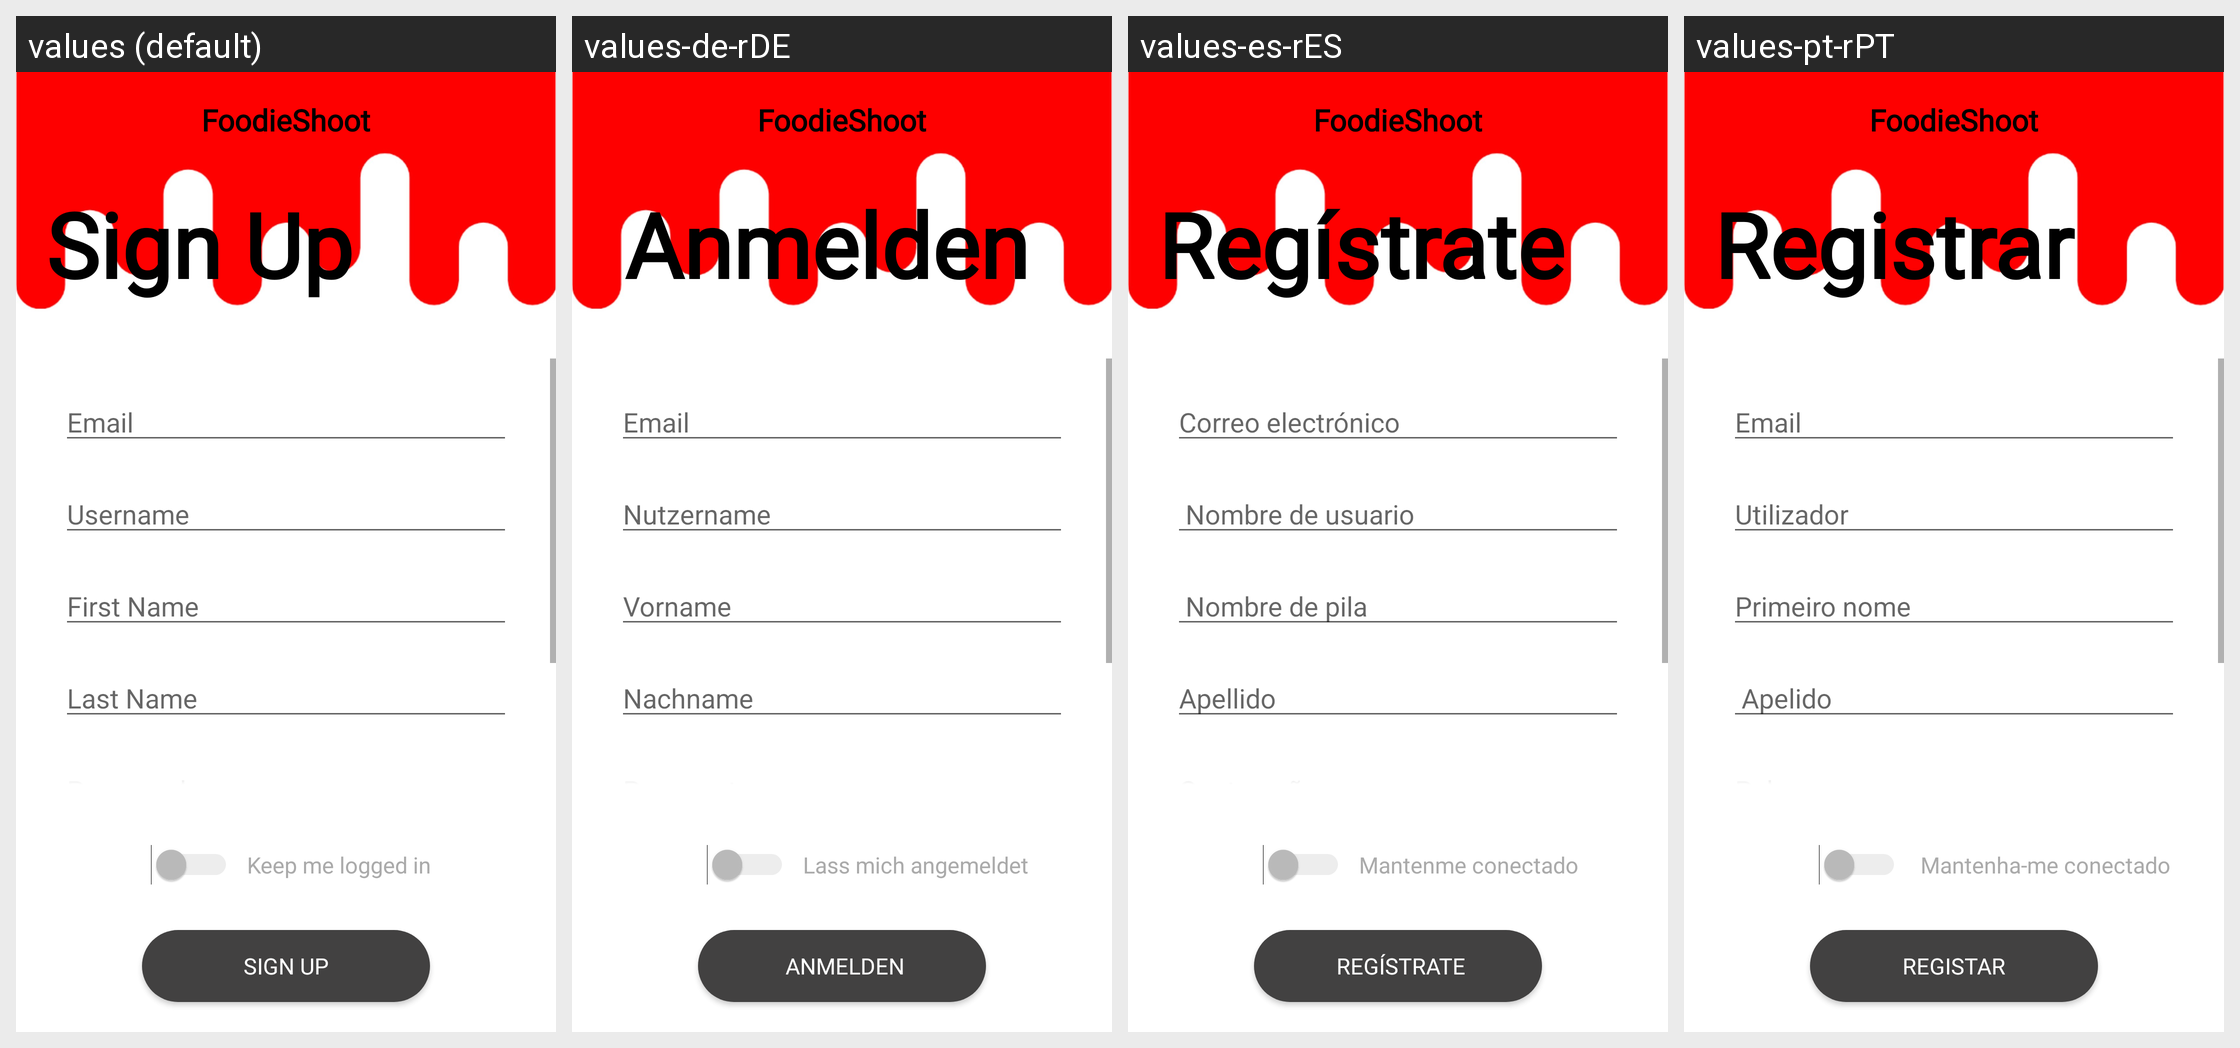

This grid shows one Android layout under several languages. Give, for every string resource on the screen, its name, the default text and each shown locale's text.
Android screen res/layout/activity_sign_up.xml rendered under 4 locales, left to right: values (default), values-de-rDE, values-es-rES, values-pt-rPT. Device: Nexus 5 (rendered at 1080×1920; each locale shown at half size, 540×960, under a caption strip naming it); theme AppTheme.
Strings drawn on this screen, with the default value and each locale's value (text and hints the layout hard-codes, and strings that could not be matched under every locale, appear in the picture but are not listed):

app_name
  values: FoodieShoot
  values-de-rDE: FoodieShoot  [not translated; the default value is used]
  values-es-rES: FoodieShoot  [not translated; the default value is used]
  values-pt-rPT: FoodieShoot  [not translated; the default value is used]

signup
  values: Sign Up
  values-de-rDE:  Anmelden
  values-es-rES: Regístrate
  values-pt-rPT: Registrar

signup_email
  values: Email
  values-de-rDE: Email
  values-es-rES: Correo electrónico
  values-pt-rPT: Email

signup_username
  values: Username
  values-de-rDE: Nutzername
  values-es-rES:  Nombre de usuario
  values-pt-rPT: Utilizador

signup_first_name
  values: First Name
  values-de-rDE: Vorname
  values-es-rES:  Nombre de pila
  values-pt-rPT: Primeiro nome

signup_last_name
  values: Last Name
  values-de-rDE: Nachname
  values-es-rES: Apellido
  values-pt-rPT:  Apelido

keep_me_logged
  values: Keep me logged in
  values-de-rDE: Lass mich angemeldet
  values-es-rES: Mantenme conectado
  values-pt-rPT:  Mantenha-me conectado

login_signup
  values: Sign up
  values-de-rDE:  Anmelden
  values-es-rES:  Regístrate
  values-pt-rPT: Registar
